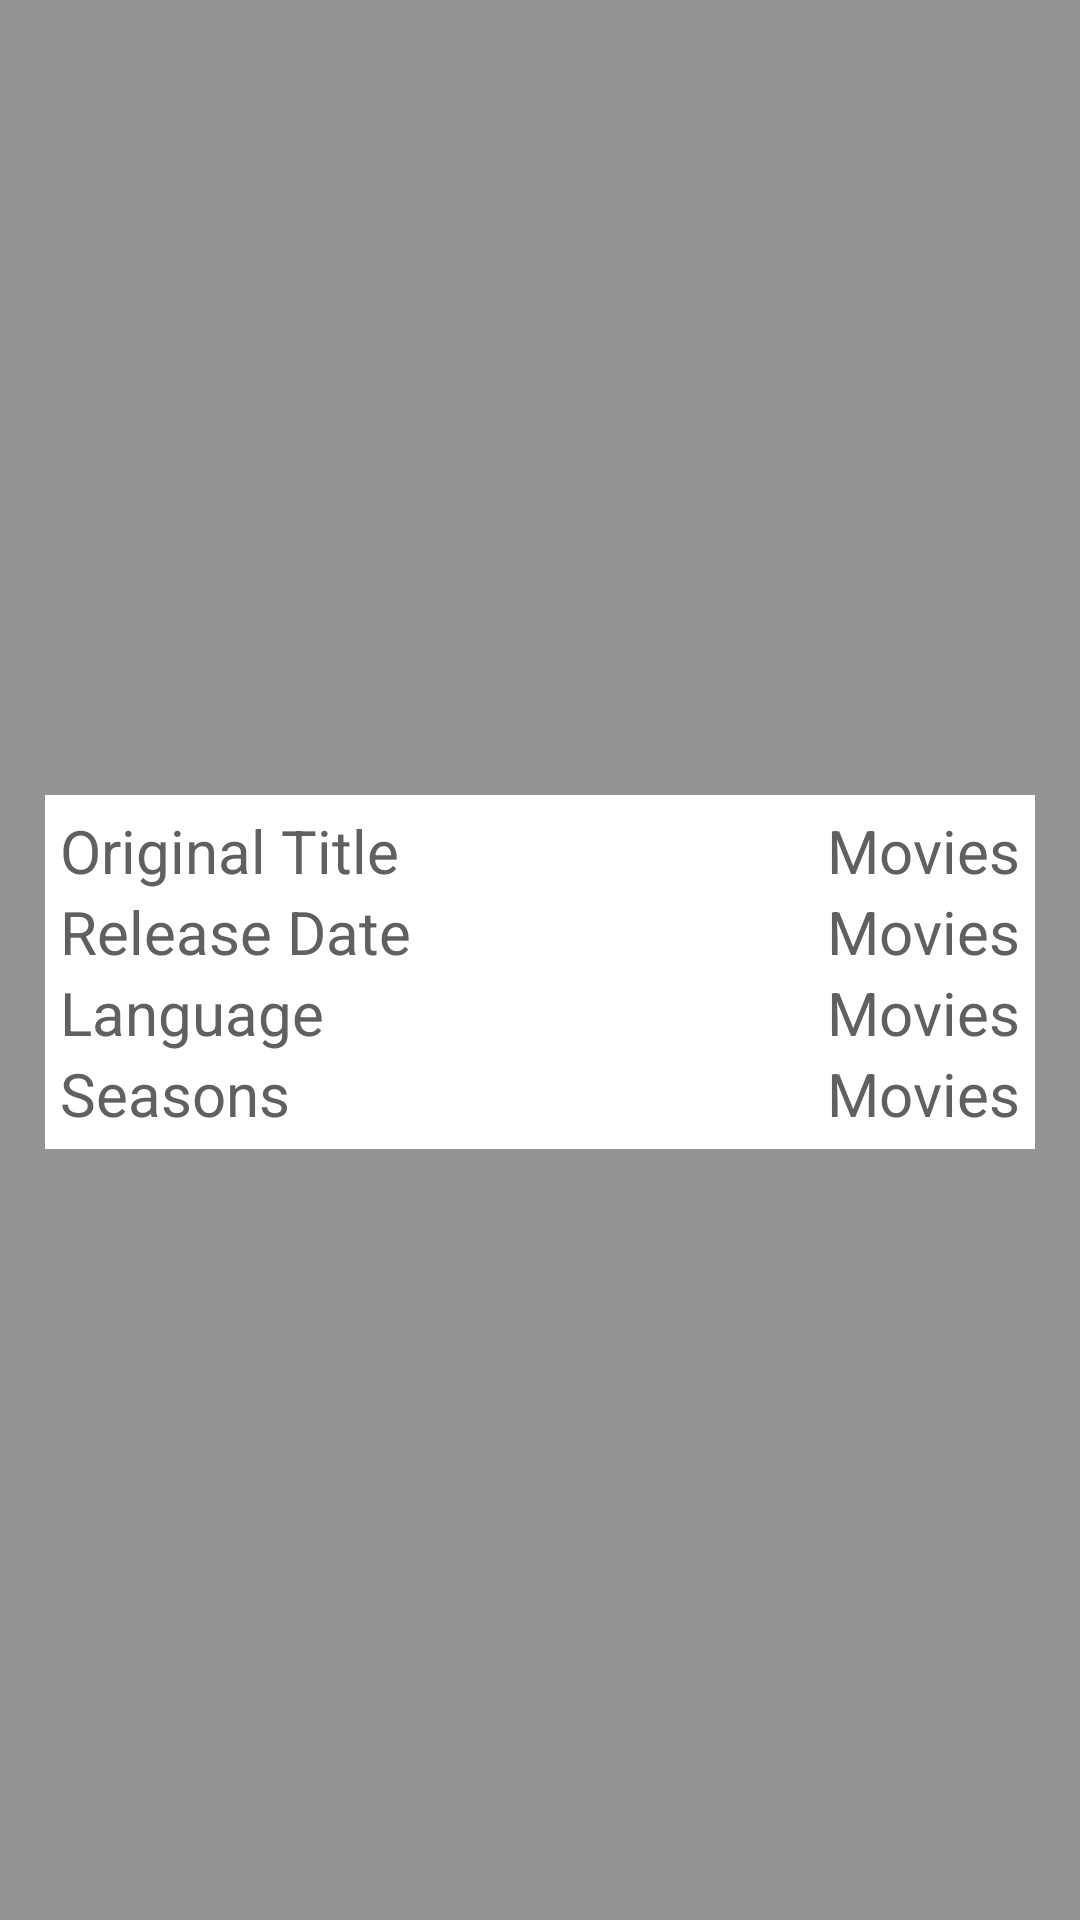

Write the Android layout XML for this screen, with the resource values it uses.
<!-- AndroidManifest.xml: application theme Theme.Assignment3TVSeries -->
<!-- res/layout/fragment_info_page.xml -->
<?xml version="1.0" encoding="utf-8"?>
<androidx.constraintlayout.widget.ConstraintLayout xmlns:android="http://schemas.android.com/apk/res/android"
    xmlns:app="http://schemas.android.com/apk/res-auto"
    xmlns:tools="http://schemas.android.com/tools"
    android:layout_width="match_parent"
    android:layout_height="match_parent"
    android:background="#959494">

    <ImageView
        android:id="@+id/Movie_ImageViewID"
        android:layout_width="match_parent"
        android:layout_height="250dp"
        android:contentDescription="@string/todo"
        android:scaleType="centerCrop"
        android:src="@mipmap/ic_launcher"
        app:layout_constraintEnd_toEndOf="parent"
        app:layout_constraintStart_toStartOf="parent"
        app:layout_constraintTop_toTopOf="parent" />

    <FrameLayout
        android:layout_width="match_parent"
        android:layout_height="wrap_content"
        android:layout_margin="15dp"
        android:background="@color/white"
        android:orientation="horizontal"
        app:layout_constraintEnd_toEndOf="parent"
        app:layout_constraintStart_toStartOf="parent"
        app:layout_constraintTop_toBottomOf="@+id/Movie_ImageViewID">

        <LinearLayout
            android:layout_width="wrap_content"
            android:layout_height="wrap_content"
            android:layout_gravity="start"
            android:layout_margin="5dp"
            android:orientation="vertical">

            <TextView
                android:layout_width="wrap_content"

                android:layout_height="wrap_content"
                android:text="@string/original_title"
                android:textColor="@color/Color_Text_purple"
                android:textSize="20sp"
                tools:text="Original Title" />

            <TextView
                android:layout_width="wrap_content"
                android:layout_height="wrap_content"
                android:text="@string/release_date"
                android:textColor="@color/Color_Text_purple"
                android:textSize="20sp"
                tools:text="Release Date" />

            <TextView
                android:layout_width="wrap_content"
                android:layout_height="wrap_content"
                android:text="@string/language"
                android:textColor="@color/Color_Text_purple"
                android:textSize="20sp"
                tools:text="Language" />

            <TextView
                android:layout_width="wrap_content"
                android:layout_height="wrap_content"
                android:text="@string/seasons"
                android:textColor="@color/Color_Text_purple"
                android:textSize="20sp"
                tools:text="Seasons" />

        </LinearLayout>

        <LinearLayout
            android:layout_width="wrap_content"
            android:layout_height="wrap_content"
            android:layout_gravity="end"
            android:layout_margin="5dp"
            android:gravity="end"
            android:orientation="vertical">

            <TextView
                android:id="@+id/OriginalTitle_TextViewID"
                android:layout_width="wrap_content"
                android:layout_height="wrap_content"
                android:text="@string/app_name"
                android:textColor="@color/Color_Text_purple"
                android:textSize="20sp" />

            <TextView
                android:id="@+id/ReleaseDate_TextViewID"
                android:layout_width="wrap_content"
                android:layout_height="wrap_content"
                android:text="@string/app_name"
                android:textColor="@color/Color_Text_purple"
                android:textSize="20sp" />

            <TextView
                android:id="@+id/Language_TextViewID"
                android:layout_width="wrap_content"
                android:layout_height="wrap_content"
                android:text="@string/app_name"
                android:textColor="@color/Color_Text_purple"
                android:textSize="20sp" />

            <TextView
                android:id="@+id/Seasons_TextViewID"
                android:layout_width="wrap_content"
                android:layout_height="wrap_content"
                android:text="@string/app_name"
                android:textColor="@color/Color_Text_purple"
                android:textSize="20sp" />

        </LinearLayout>

    </FrameLayout>

</androidx.constraintlayout.widget.ConstraintLayout>
<!-- resources referenced by this layout -->
<resources>
  <color name="Color_Text_purple">#606060</color>
  <color name="white">#FFFFFFFF</color>
  <string name="app_name">Movies</string>
  <string name="language">Language</string>
  <string name="original_title">Original Title</string>
  <string name="release_date">Release Date</string>
  <string name="seasons">Seasons</string>
  <string name="todo">TODO</string>
  <style name="Theme.Assignment3TVSeries" parent="Theme.MaterialComponents.DayNight.DarkActionBar">
          
          <item name="colorPrimary">@color/teal_200</item>
          <item name="colorPrimaryVariant">@color/purple_700</item>
          <item name="colorOnPrimary">@color/black</item>
          
          <item name="colorSecondary">@color/teal_200</item>
          <item name="colorSecondaryVariant">@color/teal_700</item>
          <item name="colorOnSecondary">@color/black</item>
          
          <item name="android:statusBarColor" tools:targetApi="l">?attr/colorPrimaryVariant</item>
          
      </style>
  <color name="teal_200">#FF03DAC5</color>
  <color name="purple_700">#FF3700B3</color>
  <color name="black">#FF000000</color>
  <color name="teal_700">#FF018786</color>
</resources>
